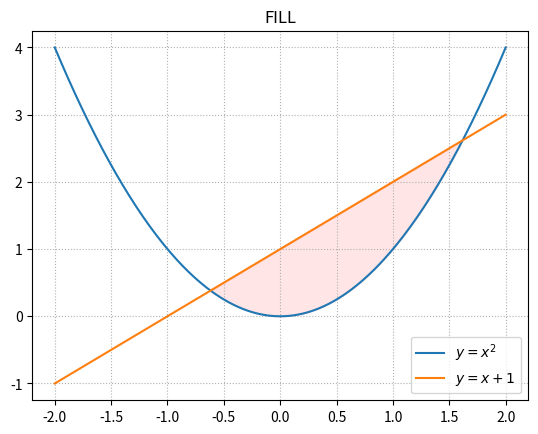

This chart was generated by the following Python code:
import numpy as np
import matplotlib.pyplot as mp

x = np.linspace(-2,2,200)
y1 = x**2
y2 = x + 1
mp.grid(linestyle=':')
mp.title('FILL')
mp.plot(x,y1,label=r'$y = x^2$')
mp.plot(x,y2,label = r'$y = x + 1$')
mp.fill_between(x,y1,y2,y2>y1,color='red',alpha=0.1)
mp.legend()
mp.show()